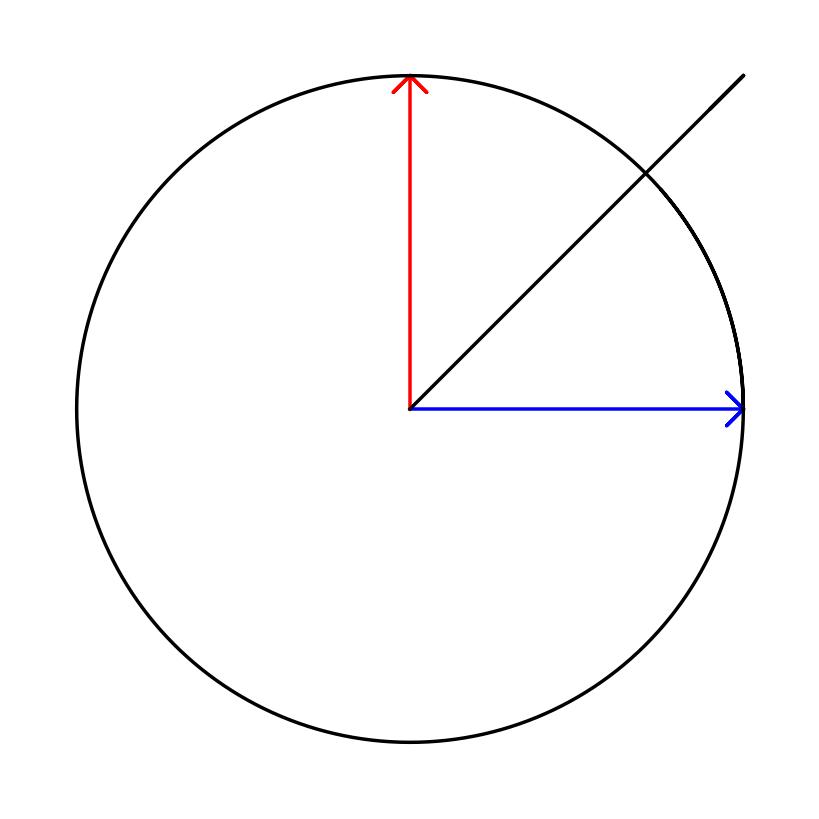

This chart was generated by the following Python code: (Note: this script raises an exception after producing the figure.)
# -*- coding: utf-8 -*-

import os

"""
[redacted]

Il permet de visualiser la rotation du champ magnétique total lors de la 
superposition de deux champs orthogonaux déphasé de pi/2.

"""

import numpy as np
import matplotlib.pyplot as plt
from matplotlib import animation

##############################
###    True pour sauver    ###
###      False sinon       ###
##############################
save = True


w = 1
fleche_x = np.array([0, 1, 0.95, 1, 0.95, 1])
fleche_y = np.array([0, 0, 0.05, 0, -0.05, 0])
fleche = np.zeros((2, len(fleche_x)))
fleche[0, :] = fleche_x
fleche[1, :] = fleche_y
# fleche[:,i]=les coordonnées du point i en colonne

N = 1000

# test et initialisation
t = 0  # np.linspace(0,10,N)
theta = w * t  # rotation
fleche_rot_x = (fleche_x * np.cos(theta) - fleche_y * np.sin(theta))
fleche_rot_y = (fleche_x * np.sin(theta) + fleche_y * np.cos(theta))


# on sauve tous les calculs dans un tableau pour que l'animation soit plus rapide
# juste un accès mémoire et pas de calcul, pas de boucle
Fleche_x, osef = np.meshgrid(fleche_rot_x, np.ones(N))
Fleche_y, osef = np.meshgrid(fleche_rot_y, np.ones(N))
t = np.linspace(0, 6 * np.pi / w, N)
osef, coswt = np.meshgrid(np.ones(len(fleche_x)), np.cos(w * t))
osef, sinwt = np.meshgrid(np.ones(len(fleche_x)), np.sin(w * t))

DataB1x = Fleche_x * coswt
DataB1y = Fleche_y * coswt
DataB2x = Fleche_y * sinwt
DataB2y = Fleche_x * sinwt
# fleche_rot_x=0.35*(fleche_x*np.cos(theta)-fleche_y*np.sin(theta))
# fleche_rot_y=0.35*(fleche_x*np.sin(theta)+fleche_y*np.cos(theta))
DataBx = Fleche_x * coswt - Fleche_y * sinwt
DataBy = Fleche_x * sinwt + Fleche_y * coswt

wid = 2.5
fig = plt.figure(facecolor='w', figsize=[8, 8])
B1, = plt.plot(fleche_x, fleche_y, '-b', linewidth=wid)
B2, = plt.plot(fleche_y, fleche_x, '-r', linewidth=wid)
B,  = plt.plot(fleche_x + fleche_y, fleche_x + fleche_y, '-k', linewidth=wid)
pointille1, = plt.plot(fleche_x[1], [0], '--b', linewidth=wid)
pointille2, = plt.plot(fleche_x[1], [0], '--r', linewidth=wid)
plt.plot(np.cos(np.linspace(0, 7, 1000)), np.sin(
    np.linspace(0, 7, 1000)), '-k', linewidth=wid)

plt.axis('off')
plt.axis('equal')
plt.axis([-1.2, 1.2, -1.2, 1.2])
fig.gca().set_position([0, 0, 1, 1])


def init():
    B.set_xdata([])
    B.set_ydata([])
    B1.set_xdata([])
    B1.set_ydata([])
    B2.set_xdata([])
    B2.set_ydata([])
    pointille1.set_xdata([])
    pointille1.set_ydata([])
    pointille2.set_xdata([])
    pointille2.set_ydata([])
    return (B, B1, B2, pointille1, pointille2)


def animate(i):
    i = i % N
    B.set_xdata(DataBx[i, :])
    B.set_ydata(DataBy[i, :])
    B1.set_xdata(DataB1x[i, :])
    B1.set_ydata(DataB1y[i, :])
    B2.set_xdata(DataB2x[i, :])
    B2.set_ydata(DataB2y[i, :])
    pointille1.set_xdata([DataB1x[i, 1], DataB1x[i, 1]])
    pointille1.set_ydata([0, DataB2y[i, 1]])
    pointille2.set_xdata([0, DataB1x[i, 1]])
    pointille2.set_ydata([DataB2y[i, 1], DataB2y[i, 1]])
    return (B, B1, B2, pointille1, pointille2)


anim = animation.FuncAnimation(
    fig, animate, 2000, interval=20, init_func=init, blit=False)
if save:
    anim.save('PNG/I2_champ_tournant_diphase.mp4', fps=30, bitrate=800)
plt.show()

os.system("pause")
